Run: headless pygame with SDL's dummy video driver; simulated clock (each Clock.tick advances the game by its frame time, no real sleeping); random seed 0; keys injected as events and as key.get_pressed() state; no mouse input.
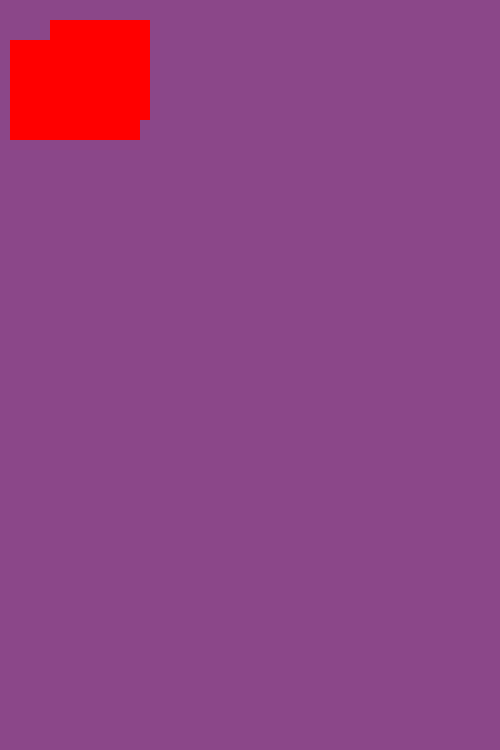
Frame 1 of 4 · flips 1–60 · no input
Frame 2 of 4 · flips 61–180 · tapped SPACE, RETURN · held RIGHT (→), D · screen unchanged from frame 1, image omitted
Frame 3 of 4 · flips 181–300 · held DOWN (↓), S · screen unchanged from frame 2, image omitted
Frame 4 of 4 · flips 301–420 · held LEFT (←), A, UP (↑), W · screen unchanged from frame 3, image omitted

The pygame program that drew these frames:

import pygame
pygame.init()

screen=pygame.display.set_mode((500,750))

play=True
while play:

  
    for event in pygame.event.get():
        if event.type == pygame.QUIT:
            play=False

    class Rectangle():
        def __init__(self,color,dimensions):
            self.c=color
            self.d=dimensions
            self.s=screen
          
            

        def draw(self):
            pygame.draw.rect(self.s,self.c,self.d)    

    screen.fill("orchid 4")
    rect1=Rectangle((255,0,0),(50,20,100,100))
    rect2=Rectangle((255,0,0),(10,40,130,100))
    rect1.draw()
    rect2.draw()
    pygame.display.update()
